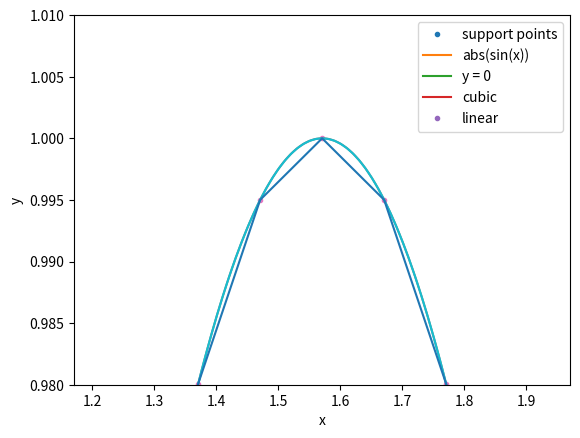

Here is the Python script that generated this plot:
# -*- coding: utf-8 -*-
"""
Created on Fri Feb 16 12:40:11 2018

@author: Vosburgh
"""
import numpy as np
import matplotlib.pyplot as plt
from scipy import interpolate as spi
import math

def f(x):
    return abs(math.sin(x))

xfine = np.arange(-.51,.51,.0001)
yfine = np.zeros(len(xfine))
j = 0
for i in xfine:
    yfine[j] = f(i)
    j = j+1
xs = np.arange(-.6,.6,0.1)
ys = np.zeros(len(xs))
k = 0
for i in xs:
    ys[k] = f(i)
    k = k+1
#A loop to plot each of the interpolation methods
interpType = ["nearest", "linear", "quadratic","cubic"]
for t in interpType:
    plt.plot(xs,ys, '.')
    plt.plot(xfine,yfine)
    interpFunct = spi.interp1d(xs, ys, t)
    xInterp = np.arange(-.5,.5,.01)
    plt.plot(xs, 0*xs)
    plt.plot(xInterp, interpFunct(xInterp))
    plt.xlim(-.5, .5)
    plt.ylim(-.25, .6)
    plt.xlabel("x")
    plt.ylabel("y")
    plt.legend(["support points","abs(sin(x))", "y = 0", t])
    plt.show()
# Now for the plot demnstrating the good parts of cubic
xfine = np.arange(math.pi/2-.51,math.pi/2+.51,.0001)
yfine = np.zeros(len(xfine))
j = 0
for i in xfine:
    yfine[j] = f(i)
    j = j+1
xs = np.arange(math.pi/2-.6,math.pi/2+.6,0.1)
ys = np.zeros(len(xs))
k = 0
for i in xs:
    ys[k] = f(i)
    k = k+1

plt.plot(xs,ys, '.')
plt.plot(xfine,yfine)
interpFunct = spi.interp1d(xs, ys, 'cubic')
interpFunctLin = spi.interp1d(xs, ys, 'linear')
xInterpC = np.arange(math.pi/2-.5,math.pi/2+.5,.01)
plt.plot(xs, 0*xs)
plt.plot(xInterpC, interpFunct(xInterpC))
plt.plot(xInterpC, interpFunctLin(xInterpC))
plt.xlim(math.pi/2-.4,math.pi/2+.4)
plt.ylim(.98, 1.01)
plt.xlabel("x")
plt.ylabel("y")
plt.legend(["support points","abs(sin(x))", "y = 0", 'cubic', 'linear'])
plt.show()
